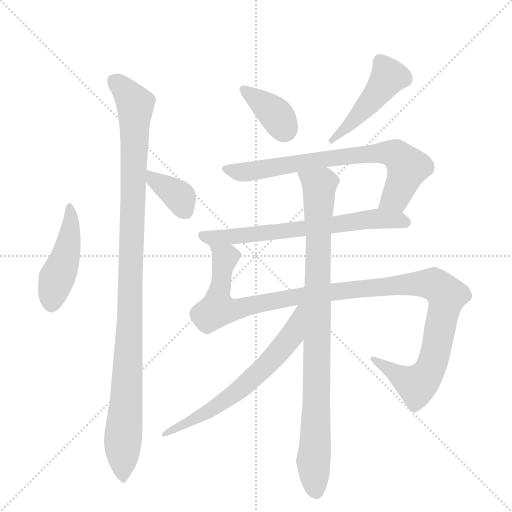
t = 0.00 s
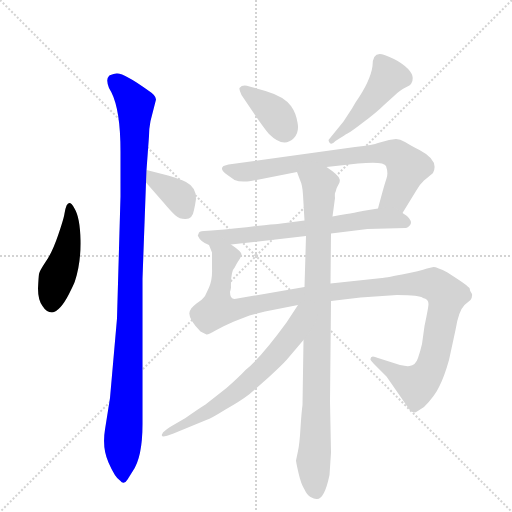
t = 1.69 s
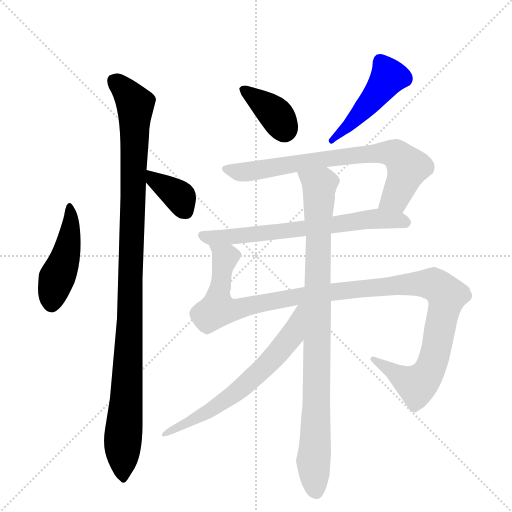
t = 3.38 s
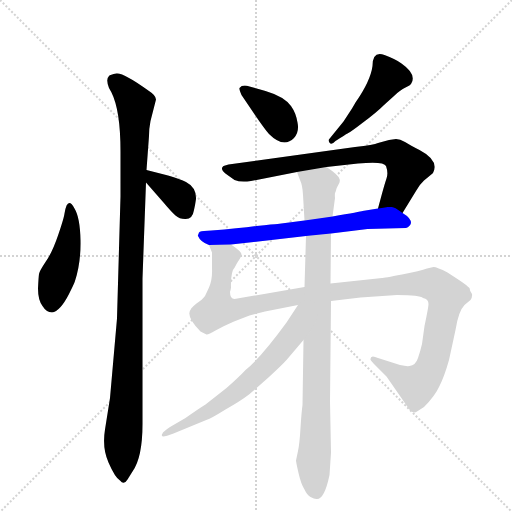
t = 5.07 s
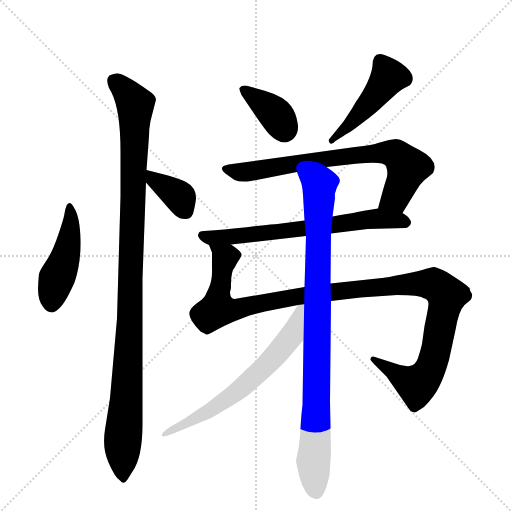
t = 6.77 s
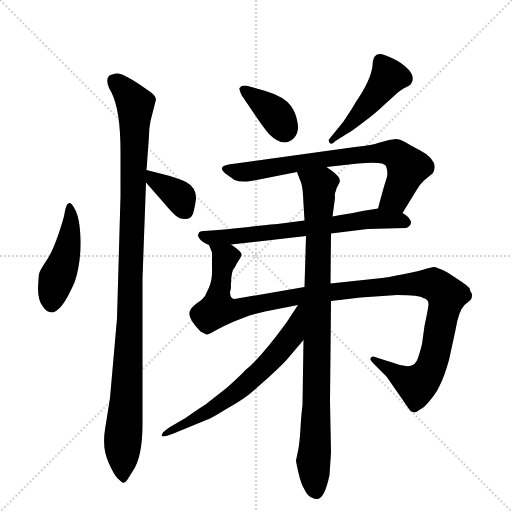
t = 8.46 s

The animated SVG that drew these frames (rendered in a browser with its animation timeline set to each time). Animation: 10 CSS @keyframes rules; one cycle of 8.46 s.

<svg version="1.1" viewBox="0 0 1024 1024" xmlns="http://www.w3.org/2000/svg">
  <g stroke="lightgray" stroke-dasharray="1,1" stroke-width="1" transform="scale(4, 4)">
    <line x1="0" y1="0" x2="256" y2="256"></line>
    <line x1="256" y1="0" x2="0" y2="256"></line>
    <line x1="128" y1="0" x2="128" y2="256"></line>
    <line x1="0" y1="128" x2="256" y2="128"></line>
  </g>
  <g transform="scale(1, -1) translate(0, -848)">
    <style type="text/css">
      
        @keyframes keyframes0 {
          from {
            stroke: blue;
            stroke-dashoffset: 454;
            stroke-width: 128;
          }
          60% {
            animation-timing-function: step-end;
            stroke: blue;
            stroke-dashoffset: 0;
            stroke-width: 128;
          }
          to {
            stroke: black;
            stroke-width: 1024;
          }
        }
        #make-me-a-hanzi-animation-0 {
          animation: keyframes0 0.6194661458333334s both;
          animation-delay: 0s;
          animation-timing-function: linear;
        }
      
        @keyframes keyframes1 {
          from {
            stroke: blue;
            stroke-dashoffset: 1057;
            stroke-width: 128;
          }
          77% {
            animation-timing-function: step-end;
            stroke: blue;
            stroke-dashoffset: 0;
            stroke-width: 128;
          }
          to {
            stroke: black;
            stroke-width: 1024;
          }
        }
        #make-me-a-hanzi-animation-1 {
          animation: keyframes1 1.1101888020833333s both;
          animation-delay: 0.6194661458333334s;
          animation-timing-function: linear;
        }
      
        @keyframes keyframes2 {
          from {
            stroke: blue;
            stroke-dashoffset: 364;
            stroke-width: 128;
          }
          54% {
            animation-timing-function: step-end;
            stroke: blue;
            stroke-dashoffset: 0;
            stroke-width: 128;
          }
          to {
            stroke: black;
            stroke-width: 1024;
          }
        }
        #make-me-a-hanzi-animation-2 {
          animation: keyframes2 0.5462239583333334s both;
          animation-delay: 1.7296549479166665s;
          animation-timing-function: linear;
        }
      
        @keyframes keyframes3 {
          from {
            stroke: blue;
            stroke-dashoffset: 371;
            stroke-width: 128;
          }
          55% {
            animation-timing-function: step-end;
            stroke: blue;
            stroke-dashoffset: 0;
            stroke-width: 128;
          }
          to {
            stroke: black;
            stroke-width: 1024;
          }
        }
        #make-me-a-hanzi-animation-3 {
          animation: keyframes3 0.5519205729166666s both;
          animation-delay: 2.27587890625s;
          animation-timing-function: linear;
        }
      
        @keyframes keyframes4 {
          from {
            stroke: blue;
            stroke-dashoffset: 460;
            stroke-width: 128;
          }
          60% {
            animation-timing-function: step-end;
            stroke: blue;
            stroke-dashoffset: 0;
            stroke-width: 128;
          }
          to {
            stroke: black;
            stroke-width: 1024;
          }
        }
        #make-me-a-hanzi-animation-4 {
          animation: keyframes4 0.6243489583333334s both;
          animation-delay: 2.8277994791666665s;
          animation-timing-function: linear;
        }
      
        @keyframes keyframes5 {
          from {
            stroke: blue;
            stroke-dashoffset: 726;
            stroke-width: 128;
          }
          70% {
            animation-timing-function: step-end;
            stroke: blue;
            stroke-dashoffset: 0;
            stroke-width: 128;
          }
          to {
            stroke: black;
            stroke-width: 1024;
          }
        }
        #make-me-a-hanzi-animation-5 {
          animation: keyframes5 0.8408203125s both;
          animation-delay: 3.4521484375s;
          animation-timing-function: linear;
        }
      
        @keyframes keyframes6 {
          from {
            stroke: blue;
            stroke-dashoffset: 664;
            stroke-width: 128;
          }
          68% {
            animation-timing-function: step-end;
            stroke: blue;
            stroke-dashoffset: 0;
            stroke-width: 128;
          }
          to {
            stroke: black;
            stroke-width: 1024;
          }
        }
        #make-me-a-hanzi-animation-6 {
          animation: keyframes6 0.7903645833333334s both;
          animation-delay: 4.29296875s;
          animation-timing-function: linear;
        }
      
        @keyframes keyframes7 {
          from {
            stroke: blue;
            stroke-dashoffset: 1156;
            stroke-width: 128;
          }
          79% {
            animation-timing-function: step-end;
            stroke: blue;
            stroke-dashoffset: 0;
            stroke-width: 128;
          }
          to {
            stroke: black;
            stroke-width: 1024;
          }
        }
        #make-me-a-hanzi-animation-7 {
          animation: keyframes7 1.1907552083333333s both;
          animation-delay: 5.083333333333333s;
          animation-timing-function: linear;
        }
      
        @keyframes keyframes8 {
          from {
            stroke: blue;
            stroke-dashoffset: 912;
            stroke-width: 128;
          }
          75% {
            animation-timing-function: step-end;
            stroke: blue;
            stroke-dashoffset: 0;
            stroke-width: 128;
          }
          to {
            stroke: black;
            stroke-width: 1024;
          }
        }
        #make-me-a-hanzi-animation-8 {
          animation: keyframes8 0.9921875s both;
          animation-delay: 6.274088541666666s;
          animation-timing-function: linear;
        }
      
        @keyframes keyframes9 {
          from {
            stroke: blue;
            stroke-dashoffset: 642;
            stroke-width: 128;
          }
          68% {
            animation-timing-function: step-end;
            stroke: blue;
            stroke-dashoffset: 0;
            stroke-width: 128;
          }
          to {
            stroke: black;
            stroke-width: 1024;
          }
        }
        #make-me-a-hanzi-animation-9 {
          animation: keyframes9 0.7724609375s both;
          animation-delay: 7.266276041666666s;
          animation-timing-function: linear;
        }
      
    </style>
    
      <path d="M 129 421 Q 128 412 116 377 Q 104 342 91 324 Q 79 306 78 300 Q 77 293 76 271 Q 76 248 85 236 Q 93 223 104 223 Q 120 225 138 260 Q 148 280 150 286 Q 162 323 161 368 Q 160 413 149 431 Q 135 457 129 421 Z" fill="lightgray"></path>
    
      <path d="M 301 606 L 312 649 Q 312 657 298 666 Q 247 703 233 701 Q 220 699 218 696 Q 211 690 218 672 L 223 663 Q 241 627 241 545 L 241 455 L 234 211 L 220 52 L 210 -11 Q 204 -48 217 -77 Q 230 -107 240 -113 Q 248 -123 255 -111 L 265 -95 Q 285 -67 285 0 L 285 291 L 292 483 L 293 508 L 298 576 Q 298 591 301 606 Z" fill="lightgray"></path>
    
      <path d="M 292 483 L 327 443 Q 343 424 351 417 Q 359 410 370 410 Q 385 409 388 428 Q 390 436 392 450 Q 393 473 372 484 Q 361 490 336 497 L 293 508 C 264 515 272 506 292 483 Z" fill="lightgray"></path>
    
      <path d="M 483 658 L 508 621 Q 529 590 538 580 Q 567 551 588 572 Q 599 584 595 603 Q 592 622 582 636 Q 568 655 531 666 L 499 675 Q 485 680 479 672 Q 478 670 483 658 Z" fill="lightgray"></path>
    
      <path d="M 687 605 L 657 568 Q 660 554 671 566 Q 691 579 695 581 Q 700 583 726 603 Q 753 623 768 638 L 788 656 Q 800 668 811 673 Q 822 678 823 682 Q 833 700 803 721 Q 793 729 769 738 Q 745 747 745 716 Q 741 686 711 643 L 704 631 L 687 605 Z" fill="lightgray"></path>
    
      <path d="M 805 422 L 832 466 Q 840 480 848 487 L 865 501 Q 865 502 866 502 Q 879 527 839 548 Q 821 557 810 564 Q 800 570 792 570 L 778 568 L 756 562 Q 748 558 710 554 L 457 519 L 447 516 Q 438 510 455 498 L 469 488 Q 481 483 502 486 L 594 504 L 653 514 L 716 521 Q 768 526 772 516 Q 777 502 773 491 Q 769 480 756 431 C 748 402 789 396 805 422 Z" fill="lightgray"></path>
    
      <path d="M 822 402 Q 822 412 805 422 C 786 436 786 436 756 431 L 725 426 Q 722 425 665 415 L 609 407 L 555 400 Q 548 400 513 396 Q 478 391 423 387 L 408 386 Q 397 386 397 380 Q 395 377 396 376 Q 401 364 418 358 L 462 359 L 612 376 L 662 381 L 735 390 L 812 392 Q 820 395 822 402 Z" fill="lightgray"></path>
    
      <path d="M 418 358 L 424 343 L 424 311 Q 425 289 418 273 L 410 256 Q 405 249 393 241 Q 382 232 382 230 Q 370 216 401 185 L 413 179 Q 416 178 431 187 Q 447 196 468 205 L 499 217 L 530 225 L 596 238 L 662 246 L 721 253 L 794 258 Q 840 258 846 252 Q 857 250 857 240 Q 857 234 849 196 L 844 160 Q 841 147 836 132 Q 831 117 819 116 Q 813 115 800 118 L 756 132 Q 741 139 741 130 Q 740 128 748 120 L 773 95 L 818 30 Q 821 25 825 24 Q 830 22 834 25 L 848 34 Q 870 56 879 76 Q 889 96 898 128 L 911 188 Q 917 226 929 238 L 941 248 Q 945 254 944 260 Q 939 268 939 272 Q 933 278 918 288 L 895 303 Q 874 314 867 314 L 854 311 Q 841 306 804 299 Q 767 292 764 292 L 661 281 L 609 274 L 469 250 Q 460 250 460 264 Q 461 266 462 273 Q 461 305 470 314 Q 470 315 476 325 Q 483 335 483 339 Q 483 345 462 359 C 440 380 412 387 418 358 Z" fill="lightgray"></path>
    
      <path d="M 594 504 L 600 488 Q 605 478 606 458 L 609 407 L 612 376 L 609 274 L 607 168 L 605 38 Q 603 24 601 -8 Q 599 -41 596 -54 L 592 -73 Q 592 -76 597 -98 Q 602 -120 609 -131 Q 614 -142 621 -146 Q 630 -151 634 -150 Q 649 -150 659 -102 L 662 -57 L 660 45 L 662 246 L 661 281 L 662 381 L 665 415 L 670 452 Q 669 462 671 464 Q 673 473 677 479 Q 681 485 679 490 Q 677 498 653 514 C 629 532 583 532 594 504 Z" fill="lightgray"></path>
    
      <path d="M 596 238 L 573 203 Q 522 133 491 108 Q 477 93 453 72 L 411 39 Q 398 31 371 12 L 340 -6 Q 325 -16 325 -19 Q 323 -21 324 -24 Q 326 -27 347 -19 L 415 9 Q 422 11 451 29 Q 481 46 498 59 L 538 94 Q 565 119 573 128 L 607 168 C 672 244 612 263 596 238 Z" fill="lightgray"></path>
    
    
      <clipPath id="make-me-a-hanzi-clip-0">
        <path d="M 129 421 Q 128 412 116 377 Q 104 342 91 324 Q 79 306 78 300 Q 77 293 76 271 Q 76 248 85 236 Q 93 223 104 223 Q 120 225 138 260 Q 148 280 150 286 Q 162 323 161 368 Q 160 413 149 431 Q 135 457 129 421 Z"></path>
      </clipPath>
      <path clip-path="url(#make-me-a-hanzi-clip-0)" d="M 137 430 L 142 414 L 139 375 L 131 335 L 109 278 L 103 238" fill="none" id="make-me-a-hanzi-animation-0" stroke-dasharray="326 652" stroke-linecap="round"></path>
    
      <clipPath id="make-me-a-hanzi-clip-1">
        <path d="M 301 606 L 312 649 Q 312 657 298 666 Q 247 703 233 701 Q 220 699 218 696 Q 211 690 218 672 L 223 663 Q 241 627 241 545 L 241 455 L 234 211 L 220 52 L 210 -11 Q 204 -48 217 -77 Q 230 -107 240 -113 Q 248 -123 255 -111 L 265 -95 Q 285 -67 285 0 L 285 291 L 292 483 L 293 508 L 298 576 Q 298 591 301 606 Z"></path>
      </clipPath>
      <path clip-path="url(#make-me-a-hanzi-clip-1)" d="M 230 686 L 271 637 L 246 -100" fill="none" id="make-me-a-hanzi-animation-1" stroke-dasharray="929 1858" stroke-linecap="round"></path>
    
      <clipPath id="make-me-a-hanzi-clip-2">
        <path d="M 292 483 L 327 443 Q 343 424 351 417 Q 359 410 370 410 Q 385 409 388 428 Q 390 436 392 450 Q 393 473 372 484 Q 361 490 336 497 L 293 508 C 264 515 272 506 292 483 Z"></path>
      </clipPath>
      <path clip-path="url(#make-me-a-hanzi-clip-2)" d="M 299 502 L 307 489 L 360 453 L 371 427" fill="none" id="make-me-a-hanzi-animation-2" stroke-dasharray="236 472" stroke-linecap="round"></path>
    
      <clipPath id="make-me-a-hanzi-clip-3">
        <path d="M 483 658 L 508 621 Q 529 590 538 580 Q 567 551 588 572 Q 599 584 595 603 Q 592 622 582 636 Q 568 655 531 666 L 499 675 Q 485 680 479 672 Q 478 670 483 658 Z"></path>
      </clipPath>
      <path clip-path="url(#make-me-a-hanzi-clip-3)" d="M 487 667 L 541 629 L 569 589" fill="none" id="make-me-a-hanzi-animation-3" stroke-dasharray="243 486" stroke-linecap="round"></path>
    
      <clipPath id="make-me-a-hanzi-clip-4">
        <path d="M 687 605 L 657 568 Q 660 554 671 566 Q 691 579 695 581 Q 700 583 726 603 Q 753 623 768 638 L 788 656 Q 800 668 811 673 Q 822 678 823 682 Q 833 700 803 721 Q 793 729 769 738 Q 745 747 745 716 Q 741 686 711 643 L 704 631 L 687 605 Z"></path>
      </clipPath>
      <path clip-path="url(#make-me-a-hanzi-clip-4)" d="M 761 726 L 777 695 L 772 686 L 710 609 L 676 575 L 665 572" fill="none" id="make-me-a-hanzi-animation-4" stroke-dasharray="332 664" stroke-linecap="round"></path>
    
      <clipPath id="make-me-a-hanzi-clip-5">
        <path d="M 805 422 L 832 466 Q 840 480 848 487 L 865 501 Q 865 502 866 502 Q 879 527 839 548 Q 821 557 810 564 Q 800 570 792 570 L 778 568 L 756 562 Q 748 558 710 554 L 457 519 L 447 516 Q 438 510 455 498 L 469 488 Q 481 483 502 486 L 594 504 L 653 514 L 716 521 Q 768 526 772 516 Q 777 502 773 491 Q 769 480 756 431 C 748 402 789 396 805 422 Z"></path>
      </clipPath>
      <path clip-path="url(#make-me-a-hanzi-clip-5)" d="M 454 509 L 494 504 L 594 522 L 779 543 L 798 535 L 815 510 L 791 454 L 764 441" fill="none" id="make-me-a-hanzi-animation-5" stroke-dasharray="598 1196" stroke-linecap="round"></path>
    
      <clipPath id="make-me-a-hanzi-clip-6">
        <path d="M 822 402 Q 822 412 805 422 C 786 436 786 436 756 431 L 725 426 Q 722 425 665 415 L 609 407 L 555 400 Q 548 400 513 396 Q 478 391 423 387 L 408 386 Q 397 386 397 380 Q 395 377 396 376 Q 401 364 418 358 L 462 359 L 612 376 L 662 381 L 735 390 L 812 392 Q 820 395 822 402 Z"></path>
      </clipPath>
      <path clip-path="url(#make-me-a-hanzi-clip-6)" d="M 406 376 L 425 372 L 558 384 L 736 410 L 811 403" fill="none" id="make-me-a-hanzi-animation-6" stroke-dasharray="536 1072" stroke-linecap="round"></path>
    
      <clipPath id="make-me-a-hanzi-clip-7">
        <path d="M 418 358 L 424 343 L 424 311 Q 425 289 418 273 L 410 256 Q 405 249 393 241 Q 382 232 382 230 Q 370 216 401 185 L 413 179 Q 416 178 431 187 Q 447 196 468 205 L 499 217 L 530 225 L 596 238 L 662 246 L 721 253 L 794 258 Q 840 258 846 252 Q 857 250 857 240 Q 857 234 849 196 L 844 160 Q 841 147 836 132 Q 831 117 819 116 Q 813 115 800 118 L 756 132 Q 741 139 741 130 Q 740 128 748 120 L 773 95 L 818 30 Q 821 25 825 24 Q 830 22 834 25 L 848 34 Q 870 56 879 76 Q 889 96 898 128 L 911 188 Q 917 226 929 238 L 941 248 Q 945 254 944 260 Q 939 268 939 272 Q 933 278 918 288 L 895 303 Q 874 314 867 314 L 854 311 Q 841 306 804 299 Q 767 292 764 292 L 661 281 L 609 274 L 469 250 Q 460 250 460 264 Q 461 266 462 273 Q 461 305 470 314 Q 470 315 476 325 Q 483 335 483 339 Q 483 345 462 359 C 440 380 412 387 418 358 Z"></path>
      </clipPath>
      <path clip-path="url(#make-me-a-hanzi-clip-7)" d="M 425 357 L 450 332 L 435 230 L 465 228 L 604 257 L 797 279 L 866 280 L 882 270 L 893 257 L 891 239 L 871 142 L 845 88 L 834 78 L 823 82 L 749 128" fill="none" id="make-me-a-hanzi-animation-7" stroke-dasharray="1028 2056" stroke-linecap="round"></path>
    
      <clipPath id="make-me-a-hanzi-clip-8">
        <path d="M 594 504 L 600 488 Q 605 478 606 458 L 609 407 L 612 376 L 609 274 L 607 168 L 605 38 Q 603 24 601 -8 Q 599 -41 596 -54 L 592 -73 Q 592 -76 597 -98 Q 602 -120 609 -131 Q 614 -142 621 -146 Q 630 -151 634 -150 Q 649 -150 659 -102 L 662 -57 L 660 45 L 662 246 L 661 281 L 662 381 L 665 415 L 670 452 Q 669 462 671 464 Q 673 473 677 479 Q 681 485 679 490 Q 677 498 653 514 C 629 532 583 532 594 504 Z"></path>
      </clipPath>
      <path clip-path="url(#make-me-a-hanzi-clip-8)" d="M 602 502 L 639 477 L 627 -77 L 632 -134" fill="none" id="make-me-a-hanzi-animation-8" stroke-dasharray="784 1568" stroke-linecap="round"></path>
    
      <clipPath id="make-me-a-hanzi-clip-9">
        <path d="M 596 238 L 573 203 Q 522 133 491 108 Q 477 93 453 72 L 411 39 Q 398 31 371 12 L 340 -6 Q 325 -16 325 -19 Q 323 -21 324 -24 Q 326 -27 347 -19 L 415 9 Q 422 11 451 29 Q 481 46 498 59 L 538 94 Q 565 119 573 128 L 607 168 C 672 244 612 263 596 238 Z"></path>
      </clipPath>
      <path clip-path="url(#make-me-a-hanzi-clip-9)" d="M 603 232 L 577 168 L 500 87 L 435 36 L 327 -22" fill="none" id="make-me-a-hanzi-animation-9" stroke-dasharray="514 1028" stroke-linecap="round"></path>
    
  </g>
</svg>
